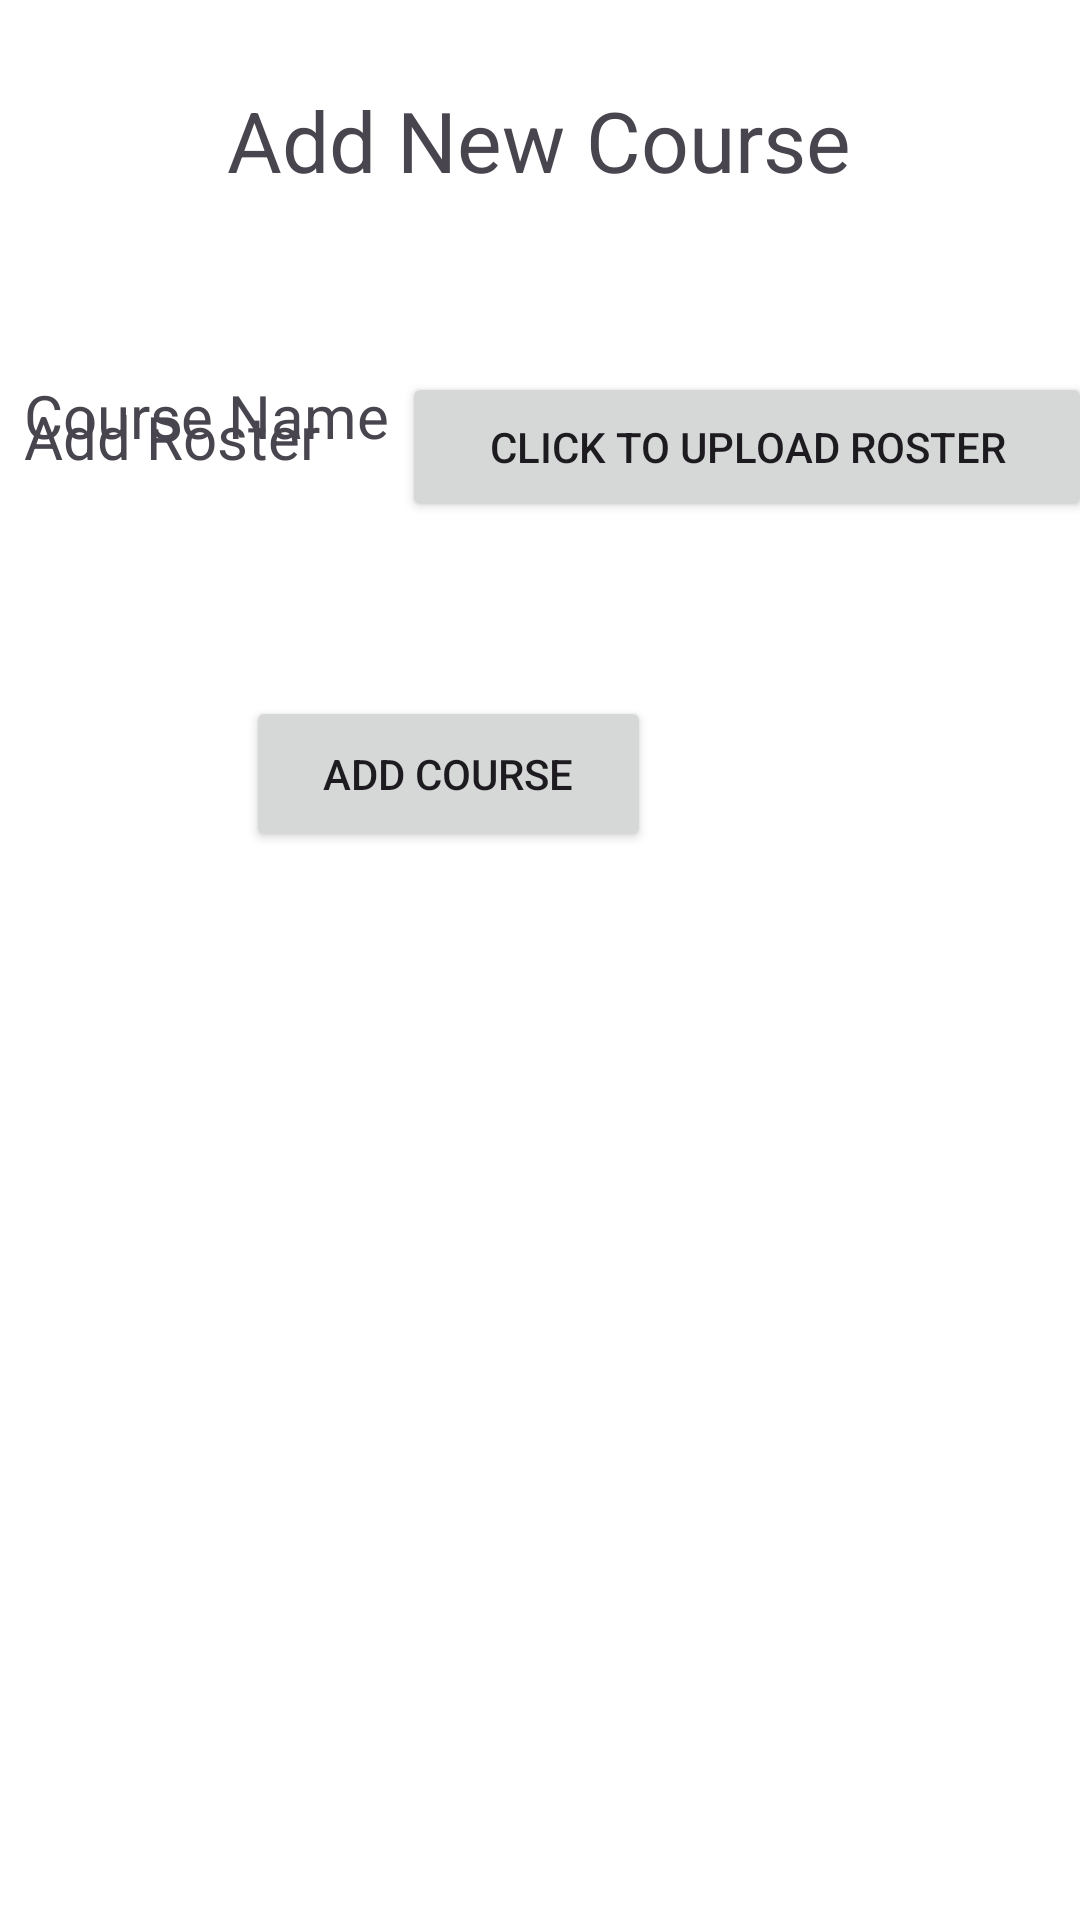

Reconstruct the res/layout file that produces this screen, plus the resources it refers to.
<!-- AndroidManifest.xml: application theme Theme.AnonymousGrading -->
<!-- res/layout/activity_add_course.xml -->
<?xml version="1.0" encoding="utf-8"?>
<androidx.constraintlayout.widget.ConstraintLayout xmlns:android="http://schemas.android.com/apk/res/android"
    xmlns:app="http://schemas.android.com/apk/res-auto"
    xmlns:tools="http://schemas.android.com/tools"
    android:layout_width="match_parent"
    android:layout_height="match_parent"
    android:background="#FFFFFF"
    tools:context=".AddCourseActivity">

    <TextView
        android:id="@+id/textView5"
        android:layout_width="130dp"
        android:layout_height="50dp"
        android:layout_marginStart="8dp"
        android:layout_marginBottom="468dp"
        android:autoSizeTextType="none"
        android:autoText="false"
        android:paddingTop="10dp"
        android:text="Add Roster"
        android:textAlignment="textStart"
        android:textSize="20sp"
        app:layout_constraintBottom_toBottomOf="parent"
        app:layout_constraintStart_toStartOf="parent" />

    <TextView
        android:id="@+id/textView4"
        android:layout_width="209dp"
        android:layout_height="47dp"
        android:layout_marginTop="28dp"
        android:autoSizeTextType="uniform"
        android:text="Add New Course"
        app:layout_constraintEnd_toEndOf="parent"
        app:layout_constraintStart_toStartOf="parent"
        app:layout_constraintTop_toTopOf="parent" />

    <EditText
        android:id="@+id/courseRosterETxt"
        android:layout_width="230dp"
        android:layout_height="50dp"
        android:layout_marginTop="40dp"
        android:autoSizeTextType="uniform"
        android:backgroundTint="#F4EFEF"
        android:ems="10"
        android:inputType="text"
        android:text="Course Name"
        android:textAlignment="textStart"
        android:textSize="20sp"
        app:layout_constraintEnd_toEndOf="parent"
        app:layout_constraintHorizontal_bias="0.483"
        app:layout_constraintStart_toEndOf="@+id/textView5"
        app:layout_constraintTop_toBottomOf="@+id/textView4" />

    <TextView
        android:id="@+id/textView7"
        android:layout_width="130dp"
        android:layout_height="50dp"
        android:layout_marginStart="8dp"
        android:layout_marginTop="40dp"
        android:autoSizeTextType="none"
        android:autoText="false"
        android:paddingTop="10dp"
        android:text="Course Name"
        android:textAlignment="textStart"
        android:textSize="20sp"
        app:layout_constraintEnd_toStartOf="@+id/courseRosterETxt"
        app:layout_constraintHorizontal_bias="0.047"
        app:layout_constraintStart_toStartOf="parent"
        app:layout_constraintTop_toBottomOf="@+id/textView4" />

    <Button
        android:id="@+id/finishAddCourseBtn"
        android:layout_width="135dp"
        android:layout_height="52dp"
        android:layout_marginBottom="356dp"
        android:text="Add Course"
        app:layout_constraintBottom_toBottomOf="parent"
        app:layout_constraintEnd_toEndOf="parent"
        app:layout_constraintHorizontal_bias="0.365"
        app:layout_constraintStart_toStartOf="parent"
        app:layout_constraintTop_toBottomOf="@+id/textView4"
        app:layout_constraintVertical_bias="1.0" />

    <Button
        android:id="@+id/uploadRosterBtn"
        android:layout_width="230dp"
        android:layout_height="50dp"
        android:layout_marginBottom="466dp"
        android:text="Click To Upload Roster"
        app:layout_constraintBottom_toBottomOf="parent"
        app:layout_constraintEnd_toEndOf="parent"
        app:layout_constraintStart_toEndOf="@+id/textView5" />
</androidx.constraintlayout.widget.ConstraintLayout>
<!-- resources referenced by this layout -->
<resources>
  <style name="Theme.AnonymousGrading" parent="Base.Theme.AnonymousGrading" />
  <style name="Base.Theme.AnonymousGrading" parent="Theme.Material3.DayNight.NoActionBar">
          
          
      </style>
</resources>
